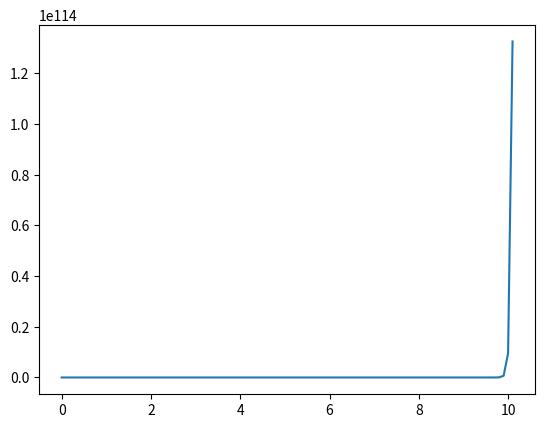

This chart was generated by the following Python code:
# Runge Kutta 4
import numpy as np
import matplotlib.pyplot as plt

def f(x) :
    return 28*x+1

def RK4(dt,t0,x0,t_end):
    x = [x0]
    t = [t0]

    while t[-1]<= t_end :
        i = x[-1]

        k1 = f(i)*dt
        k2 = f(i+0.5*k1)*dt
        k3 = f(i+0.5*k2)*dt
        k4 = f(i + k3)*dt

        a = i + (1/6)*(k1+2*k2+2*k3+k4)

        x.append(a)
        t.append(t[-1]+dt)
    return t,x
    
t,x = RK4(0.1,0,0,10) # RK4(dt,t0,x0,t_end), return = t,x

plt.plot(t,x)
plt.show()




